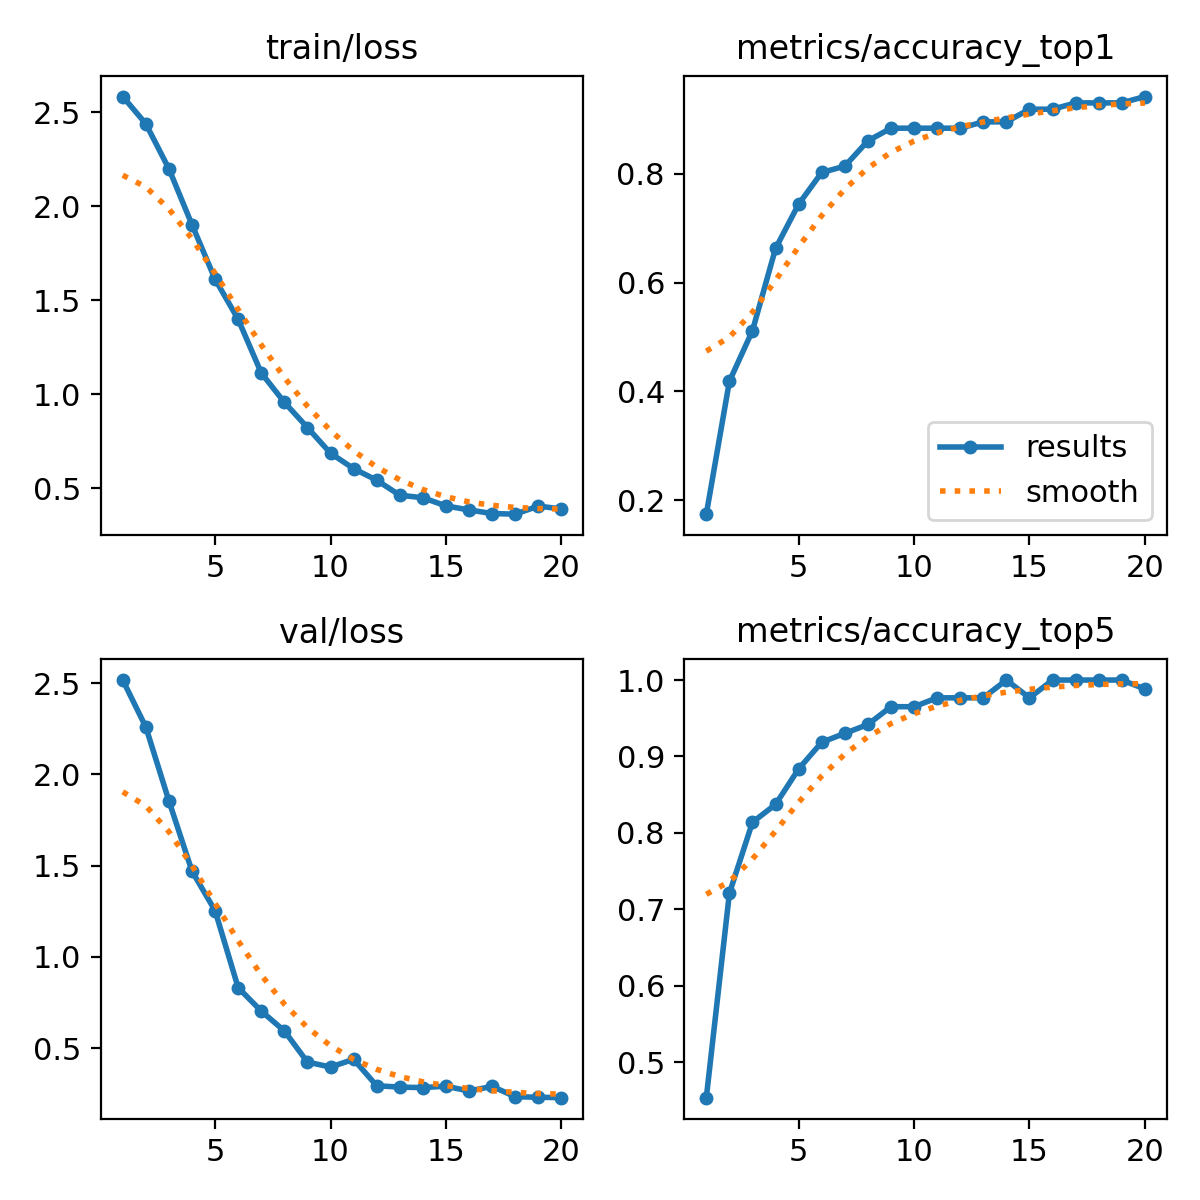

Data behind this chart, as committed beside it:
epoch, time, train/loss, metrics/accuracy_top1, metrics/accuracy_top5, val/loss, lr/pg0, lr/pg1, lr/pg2
1, 11.54, 2.582, 0.1744, 0.4535, 2.518, 6.468e-05, 6.468e-05, 6.468e-05
2, 13.23, 2.437, 0.4186, 0.7209, 2.26, 0.0001285, 0.0001285, 0.0001285
3, 16.11, 2.198, 0.5116, 0.8139, 1.855, 0.0001854, 0.0001854, 0.0001854
4, 18.95, 1.901, 0.6628, 0.8372, 1.47, 0.0002353, 0.0002353, 0.0002353
5, 21.84, 1.612, 0.7442, 0.8837, 1.253, 0.0002782, 0.0002782, 0.0002782
6, 24.54, 1.398, 0.8023, 0.9186, 0.8308, 0.0003142, 0.0003142, 0.0003142
7, 27.16, 1.113, 0.8139, 0.9302, 0.7026, 0.0003431, 0.0003431, 0.0003431
8, 29.82, 0.9572, 0.8605, 0.9419, 0.594, 0.000365, 0.000365, 0.000365
9, 32.34, 0.8228, 0.8837, 0.9651, 0.423, 0.0003552, 0.0003552, 0.0003552
10, 35.16, 0.6865, 0.8837, 0.9651, 0.3957, 0.000326, 0.000326, 0.000326
11, 44.02, 0.6044, 0.8837, 0.9767, 0.4381, 0.0002969, 0.0002969, 0.0002969
12, 46.39, 0.5431, 0.8837, 0.9767, 0.2933, 0.0002678, 0.0002678, 0.0002678
13, 48.83, 0.4631, 0.8953, 0.9767, 0.2857, 0.0002387, 0.0002387, 0.0002387
14, 51.16, 0.4497, 0.8953, 1, 0.283, 0.0002096, 0.0002096, 0.0002096
15, 53.96, 0.4064, 0.9186, 0.9767, 0.2909, 0.0001805, 0.0001805, 0.0001805
16, 56.24, 0.3847, 0.9186, 1, 0.2642, 0.0001514, 0.0001514, 0.0001514
17, 58.49, 0.3658, 0.9302, 1, 0.2899, 0.0001223, 0.0001223, 0.0001223
18, 60.79, 0.3623, 0.9302, 1, 0.233, 9.3198e-05, 9.3198e-05, 9.3198e-05
19, 63.18, 0.4054, 0.9302, 1, 0.2302, 6.4092e-05, 6.4092e-05, 6.4092e-05
20, 65.57, 0.39, 0.9419, 0.9884, 0.2278, 3.4986e-05, 3.4986e-05, 3.4986e-05
